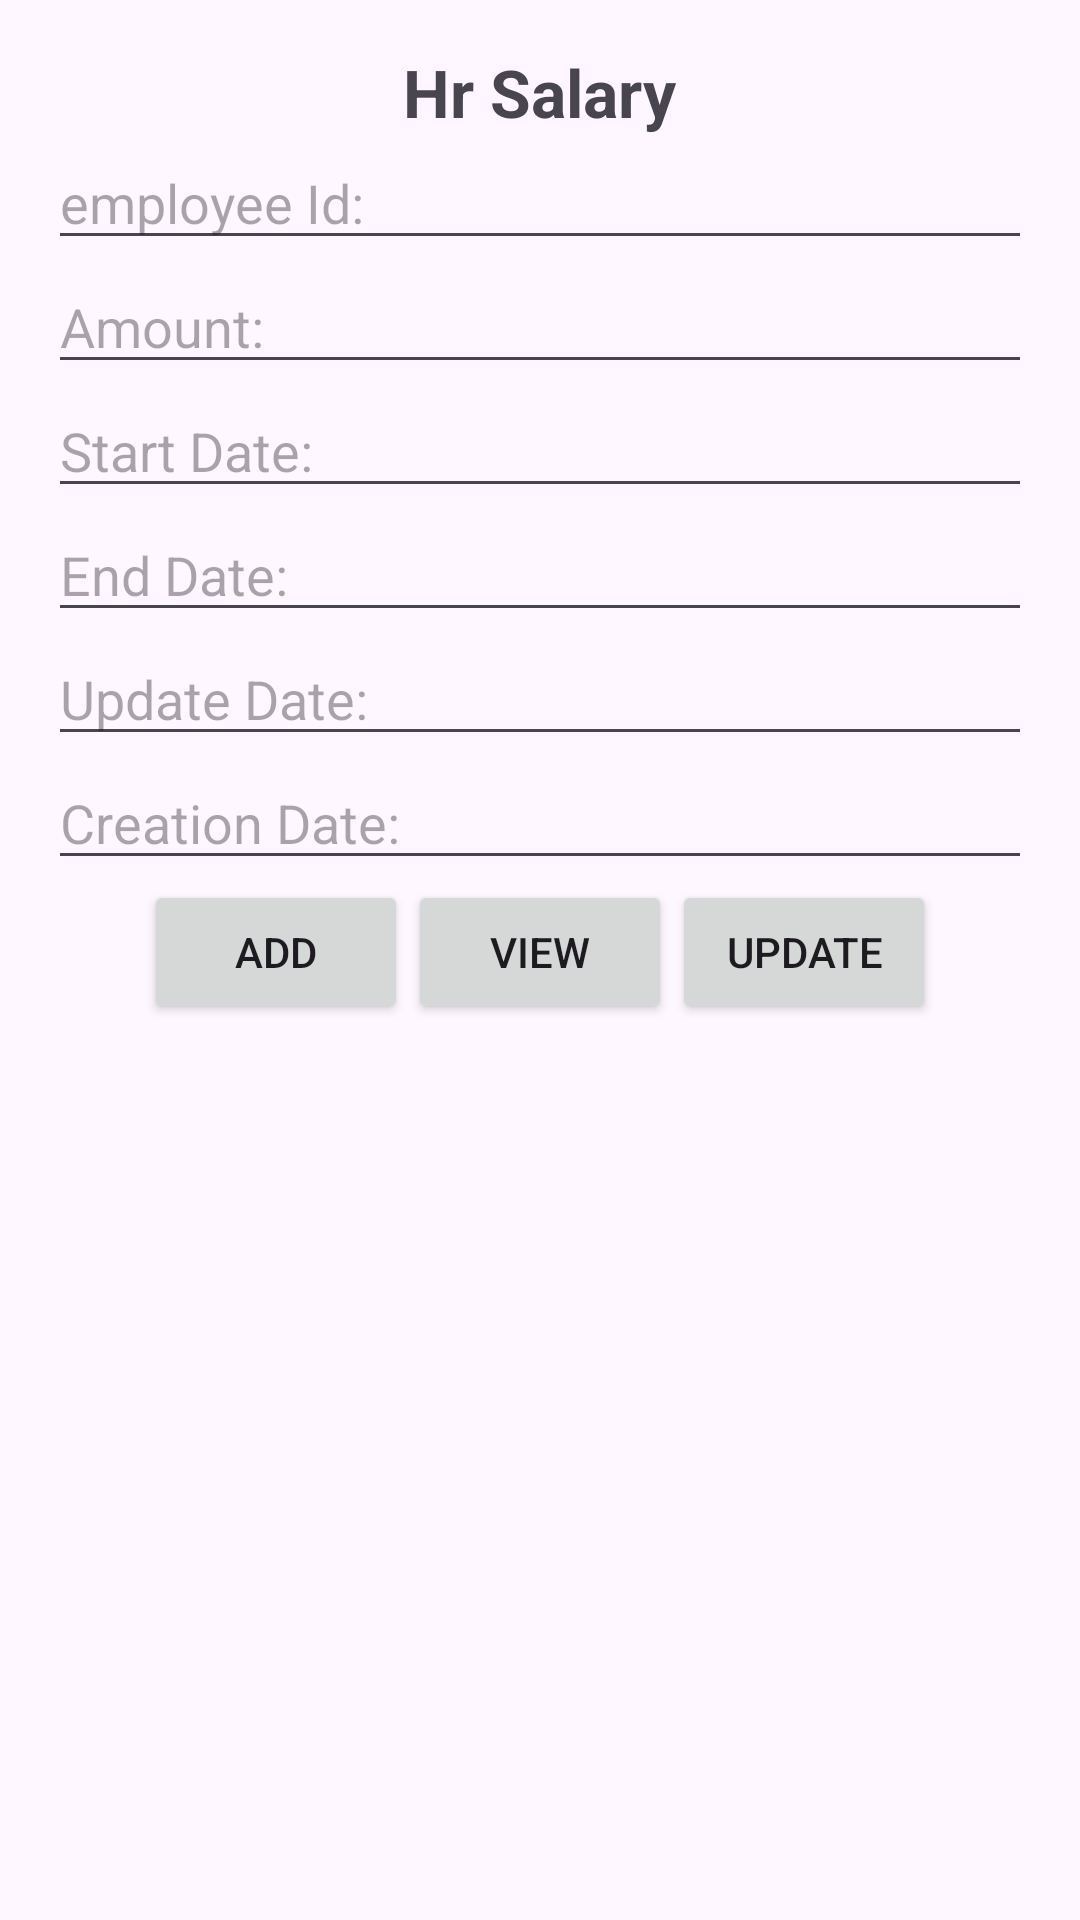

Layout XML and referenced resources for this Android screen:
<!-- AndroidManifest.xml: application theme Theme.CArParkCustomerDetails -->
<!-- res/layout/activity_hr_salaries_main.xml -->
<?xml version="1.0" encoding="utf-8"?>
<LinearLayout xmlns:android="http://schemas.android.com/apk/res/android"
    xmlns:app="http://schemas.android.com/apk/res-auto"
    xmlns:tools="http://schemas.android.com/tools"
    android:layout_width="match_parent"
    android:orientation="vertical"
    android:layout_height="match_parent"
    tools:context="com.cihancelik.CarParkDetails.HR.hrSalaries.HrSalariesMainActivity">
    <TextView
        android:layout_width="wrap_content"
        android:layout_height="wrap_content"
        android:layout_gravity="center"
        android:layout_marginTop="16dp"
        android:gravity="center"
        android:text="Hr Salary"
        android:textSize="22sp"
        android:textStyle="bold"/>
    <EditText
        android:id="@+id/hrSalaryEmployeeIdTv"
        android:layout_width="match_parent"
        android:layout_height="wrap_content"
        android:layout_marginStart="16dp"
        android:layout_marginEnd="16dp"
        android:hint="employee Id: "/>
    <EditText
        android:id="@+id/hrSalaryAmountTv"
        android:layout_width="match_parent"
        android:layout_height="wrap_content"
        android:layout_marginStart="16dp"
        android:layout_marginEnd="16dp"
        android:hint="Amount: "/>
    <EditText
        android:id="@+id/hrSalaryStartDateTv"
        android:layout_width="match_parent"
        android:layout_height="wrap_content"
        android:layout_marginStart="16dp"
        android:layout_marginEnd="16dp"
        android:hint="Start Date: "/>
    <EditText
        android:id="@+id/hrSalaryEndDateTv"
        android:layout_width="match_parent"
        android:layout_height="wrap_content"
        android:layout_marginStart="16dp"
        android:layout_marginEnd="16dp"
        android:hint="End Date: "/>
    <EditText
        android:id="@+id/hrSalaryUpdateDateTv"
        android:layout_width="match_parent"
        android:layout_height="wrap_content"
        android:layout_marginStart="16dp"
        android:layout_marginEnd="16dp"
        android:hint="Update Date: "/>
    <EditText
        android:id="@+id/hrSalaryCreationDateTv"
        android:layout_width="match_parent"
        android:layout_height="wrap_content"
        android:layout_marginStart="16dp"
        android:layout_marginEnd="16dp"
        android:hint="Creation Date: "/>
    <LinearLayout
        android:layout_width="match_parent"
        android:layout_height="wrap_content"
        android:gravity="center">
        <Button
            android:id="@+id/hrSalaryAddBtn"
            android:layout_width="wrap_content"
            android:layout_height="wrap_content"
            android:text="Add"/>
        <Button
            android:id="@+id/hrSalaryViewBtn"
            android:layout_width="wrap_content"
            android:layout_height="wrap_content"
            android:text="View"/>
        <Button
            android:id="@+id/hrSalaryUpdateBtn"
            android:layout_width="wrap_content"
            android:layout_height="wrap_content"
            android:text="Update"/>

    </LinearLayout>


</LinearLayout>
<!-- resources referenced by this layout -->
<resources>
  <style name="Theme.CArParkCustomerDetails" parent="Base.Theme.CArParkCustomerDetails" />
  <style name="Base.Theme.CArParkCustomerDetails" parent="Theme.Material3.DayNight.NoActionBar">
          
          
      </style>
</resources>
